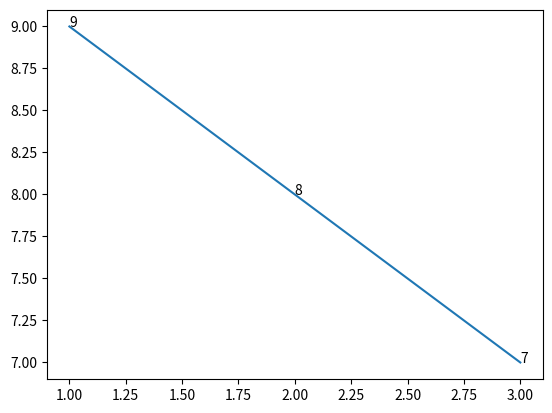

Python code for this plot:
import numpy as np
import matplotlib.pyplot as plt

def demo1():
    xs = np.linspace(-np.pi, np.pi, 30)
    ys = np.sin(xs)
    # markers_on = [12, 17, 18, 19]
    # markers_on=[0,1,2,29]
    markers_on=[0,1,2,3,15,29]
    plt.plot(xs, ys, '-gD', markevery=markers_on)
    plt.show()

def demo2():
# display value on chart: https://stackoverflow.com/questions/6282058/writing-numerical-values-on-the-plot-with-matplotlib
    x=[1,2,3]
    y=[9,8,7]
    plt.plot(x,y)
    for a,b in zip(x, y): 
        plt.text(a, b, str(b))
    plt.show()
    
if __name__=='__main__':
    # demo1()
    demo2()
    
    